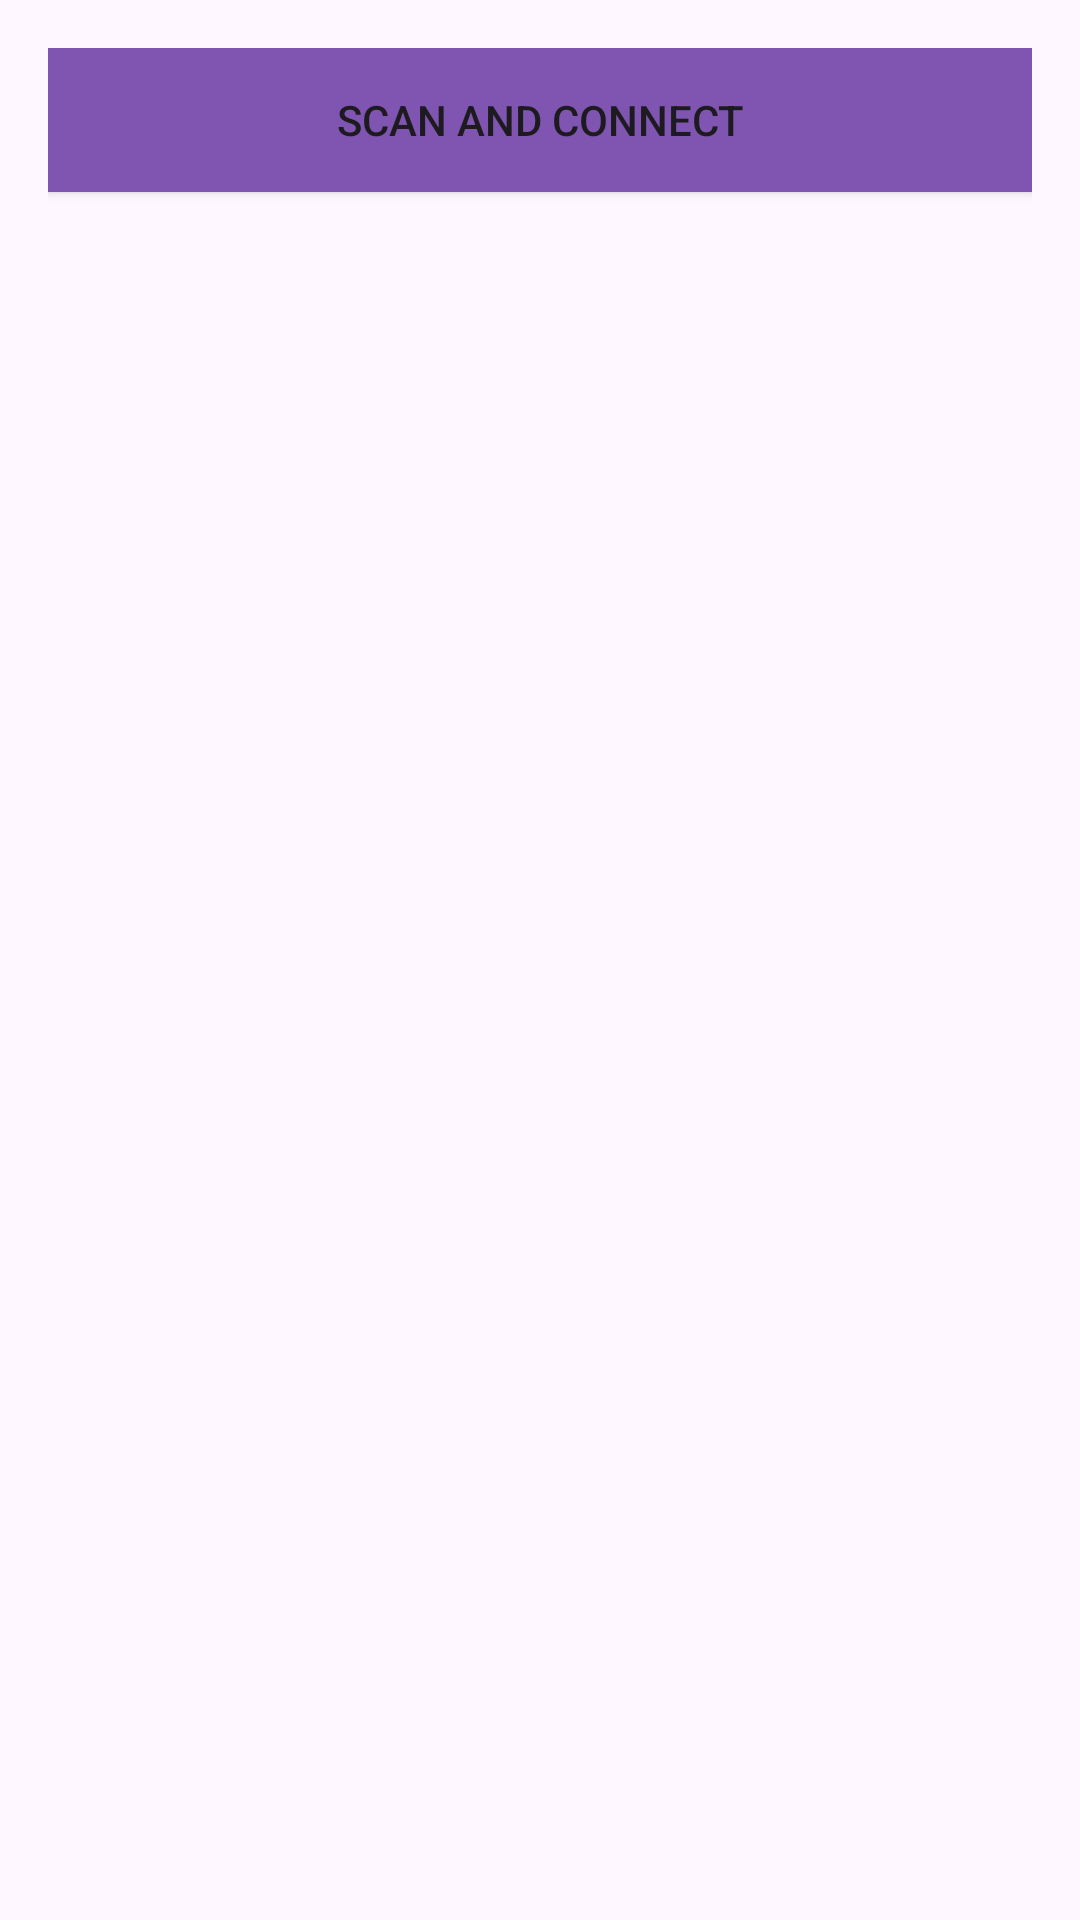

Reconstruct the res/layout file that produces this screen, plus the resources it refers to.
<!-- AndroidManifest.xml: application theme Theme.SmartHomes -->
<!-- res/layout/fragment_bluetooth.xml -->
<?xml version="1.0" encoding="utf-8"?>
<LinearLayout xmlns:android="http://schemas.android.com/apk/res/android"
    xmlns:app="http://schemas.android.com/apk/res-auto"
    android:id="@+id/bluetooth_layout"
    android:layout_width="match_parent"
    android:layout_height="match_parent"
    android:layout_marginTop="80dp"
    android:orientation="vertical"
    android:padding="16dp"
    android:background="?android:attr/windowBackground">

    <Button
        android:id="@+id/connect_button"
        android:drawablePadding="8dp"
        android:background="@color/FirstprimaryColor"
        android:layout_width="match_parent"
        android:layout_height="wrap_content"
        android:layout_marginBottom="8dp"
        android:text="Scan and Connect"/>

    <ListView
        android:id="@+id/device_list"
        android:layout_width="match_parent"
        android:layout_height="0dp"
        android:layout_weight="1"
        android:divider="@android:color/darker_gray"
        android:dividerHeight="1dp" />











</LinearLayout>
<!-- resources referenced by this layout -->
<resources>
  <color name="FirstprimaryColor">#7F55B1</color>
  <style name="Theme.SmartHomes" parent="Base.Theme.SmartHomes" />
  <style name="Base.Theme.SmartHomes" parent="Theme.Material3.DayNight.NoActionBar">
          
          
      </style>
</resources>
